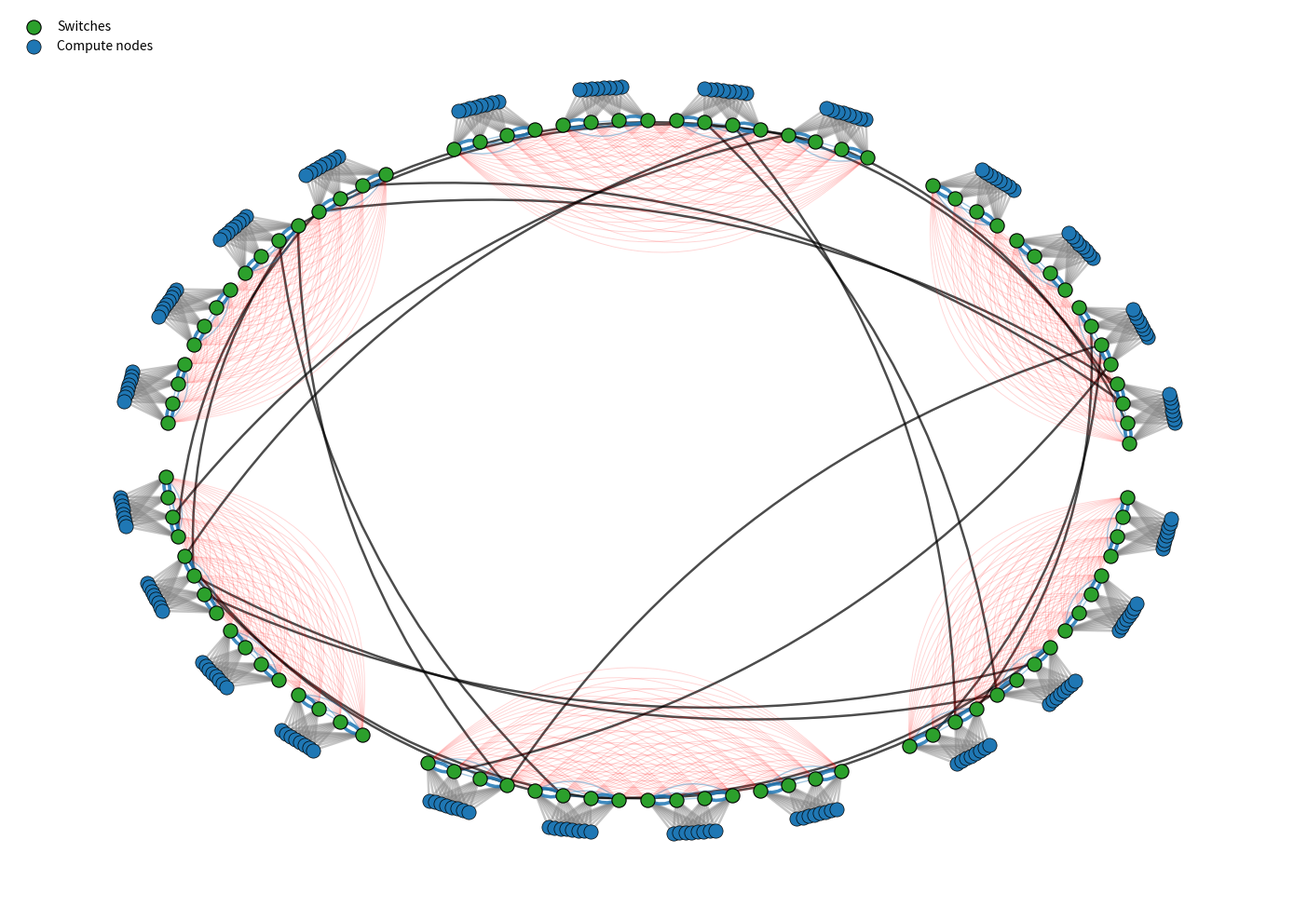

The script that saved this image:
import random
from dataclasses import dataclass
from typing import Dict, Tuple, List

import networkx as nx


@dataclass
class TopologyConfig:
    compute_groups: int = 6

    chassis_per_group: int = 8          # 8 subgroups
    switches_per_chassis: int = 4       # 4 switches per subgroup
    compute_nodes_per_chassis: int = 8  # 8 nodes per subgroup (your model)

    global_links_per_group_pair: int = 2

    intra_group: str = "clique"  # keep for metrics, but we won't draw all those edges
    seed: int = 42

    # Draw
    figsize: Tuple[int, int] = (14, 10)
    node_size_switch: int = 120
    node_size_compute: int = 120
    show_labels: bool = False

    # Ring layout knobs
    ring_radius: float = 12.0
    group_gap_angle: float = 0.10  # radians, space between group segments
    node_radius_offset: float = 1.2

    @property
    def switches_per_group(self) -> int:
        return self.chassis_per_group * self.switches_per_chassis

    global_mode: str = "round_robin"  # "all_to_all" or "round_robin"
    global_k: int = 2  # number of neighbor groups to connect to (per group)


def generate_aurora_like(cfg: TopologyConfig) -> nx.MultiGraph:
    rnd = random.Random(cfg.seed)
    G = nx.MultiGraph()

    # Group types list
    groups: List[Tuple[str, int]] = []
    for gi in range(cfg.compute_groups):
        groups.append(("compute", gi))

    # Create chassis -> switches + compute nodes
    for gtype, gid in groups:
        switches_in_group: List[str] = []

        for c in range(cfg.chassis_per_group):
            chassis_switches: List[str] = []

            # 4 switches per chassis
            for s in range(cfg.switches_per_chassis):
                sid = f"g{gid}_c{c}_s{s}"
                G.add_node(
                    sid,
                    kind="switch",
                    group=gid,
                    group_type=gtype,
                    chassis=c,
                    switch_in_chassis=s,
                    label=sid
                )
                chassis_switches.append(sid)
                switches_in_group.append(sid)

            # 8 compute nodes per chassis
            for n in range(cfg.compute_nodes_per_chassis):
                nid = f"g{gid}_c{c}_n{n}"
                G.add_node(
                    nid,
                    kind="compute",
                    group=gid,
                    group_type=gtype,
                    chassis=c,
                    label=nid
                )
                # Connect node to ALL switches of chassis (clear demo model)
                for sid in chassis_switches:
                    G.add_edge(sid, nid, kind="inj")

            # --- Subgroup (chassis) switch wiring you described ---
            # Switches S1..S4 form a clique: each connected to each other
            for i in range(len(chassis_switches)):
                for j in range(i + 1, len(chassis_switches)):
                    G.add_edge(chassis_switches[i], chassis_switches[j], kind="local_clique")

            # Additional (parallel) connections:
            # extra links between S1-S2 and S3-S4 (two more edges each)
            if len(chassis_switches) >= 4:
                s1, s2, s3, s4 = chassis_switches[0], chassis_switches[1], chassis_switches[2], chassis_switches[3]
                G.add_edge(s1, s2, kind="local_extra")
                G.add_edge(s1, s2, kind="local_extra")
                G.add_edge(s3, s4, kind="local_extra")
                G.add_edge(s3, s4, kind="local_extra")

        # --- Intra-group links across chassis (group-level all-to-all) ---
        # We connect switches from different chassis. Within-chassis all-to-all is already modeled by local_clique.
        group_switches = [n for n, d in G.nodes(data=True)
                          if d.get("kind") == "switch" and d.get("group") == gid and "chassis" in d]

        group_switches.sort(key=lambda n: (G.nodes[n].get("chassis", 0), G.nodes[n].get("switch_in_chassis", 0)))

        for i in range(len(group_switches)):
            for j in range(i + 1, len(group_switches)):
                a, b = group_switches[i], group_switches[j]
                if G.nodes[a].get("chassis") != G.nodes[b].get("chassis"):
                    G.add_edge(a, b, kind="group_intra")


        # Intra-group dense wiring (for metrics realism)
        if cfg.intra_group == "clique":
            for i in range(len(switches_in_group)):
                for j in range(i + 1, len(switches_in_group)):
                    G.add_edge(switches_in_group[i], switches_in_group[j], kind="intra")

    # Global links between compute groups (keep your round-robin deterministic mapping)
    # ---- Global links between compute groups ----
    G_ids = list(range(cfg.compute_groups))

    def ordered_switches(gid: int) -> List[str]:
        sw = [n for n, d in G.nodes(data=True) if d["kind"] == "switch" and d["group"] == gid]
        sw.sort(key=lambda x: (G.nodes[x].get("chassis", 0), G.nodes[x].get("switch_in_chassis", 0)))
        return sw

    added_pairs = set()

    if cfg.global_mode == "all_to_all":
        pairs = [(a, b) for i, a in enumerate(G_ids) for b in G_ids[i + 1:]]
    else:
        # round-robin neighbors on the ring
        k = max(1, min(cfg.global_k, len(G_ids) // 2))
        pairs = []
        for a in G_ids:
            for step in range(1, k + 1):
                b = (a + step) % len(G_ids)
                x, y = (a, b) if a < b else (b, a)
                if (x, y) not in added_pairs:
                    added_pairs.add((x, y))
                    pairs.append((x, y))

    # Add L parallel links per selected group pair, deterministically mapped to switches
    for ga, gb in pairs:
        sw_a = ordered_switches(ga)
        sw_b = ordered_switches(gb)

        for link_i in range(cfg.global_links_per_group_pair):
            ia = (gb + link_i) % len(sw_a)
            ib = (ga + 2 * link_i + 1) % len(sw_b)
            G.add_edge(sw_a[ia], sw_b[ib], kind="global")

    return G


def hierarchical_positions(G: nx.MultiGraph, cfg: TopologyConfig) -> Dict[str, Tuple[float, float]]:
    # Group centers on a circle; switches around group center; compute nodes near switch
    groups = sorted({d["group"] for _, d in G.nodes(data=True)})
    group_index = {gid: i for i, gid in enumerate(groups)}

    R = 10.0  # big radius for groups
    r_sw = 1.8  # radius for switches around a group center
    r_n = 0.35  # radius for compute nodes around switch

    pos: Dict[str, Tuple[float, float]] = {}

    # Pre-collect switches per group
    switches_by_group: Dict[int, List[str]] = {gid: [] for gid in groups}
    computes_by_switch: Dict[str, List[str]] = {}

    for n, d in G.nodes(data=True):
        if d["kind"] == "switch":
            switches_by_group[d["group"]].append(n)

    for n, d in G.nodes(data=True):
        if d["kind"] == "compute":
            # parent switch name is prefix before "_n"
            parent = n.split("_n")[0]
            computes_by_switch.setdefault(parent, []).append(n)

    for gid in groups:
        gi = group_index[gid]
        angle = 2 * math.pi * gi / max(1, len(groups))
        gx, gy = (R * math.cos(angle), R * math.sin(angle))

        switches = sorted(switches_by_group[gid])
        for si, sw in enumerate(switches):
            a2 = 2 * math.pi * si / max(1, len(switches))
            sx, sy = (gx + r_sw * math.cos(a2), gy + r_sw * math.sin(a2))
            pos[sw] = (sx, sy)

            # Place compute nodes around the switch
            cnodes = sorted(computes_by_switch.get(sw, []))
            for ci, cn in enumerate(cnodes):
                a3 = 2 * math.pi * ci / max(1, len(cnodes))
                pos[cn] = (sx + r_n * math.cos(a3), sy + r_n * math.sin(a3))

    return pos


def compute_metrics(G: nx.MultiGraph, cfg: TopologyConfig) -> Dict[str, float]:
    # Choose node set for metrics
    if cfg.metric_scope == "switches":
        nodes = [n for n, d in G.nodes(data=True) if d["kind"] == "switch"]
        H = nx.Graph(G.subgraph(nodes))  # simple graph for distances
    else:
        H = nx.Graph(G)

    N = H.number_of_nodes()
    E = H.number_of_edges()

    degrees = [deg for _, deg in H.degree()]
    S_max = max(degrees) if degrees else 0
    S_avg = sum(degrees) / len(degrees) if degrees else 0.0

    # Handle disconnected graphs
    if N == 0:
        return {"N": 0, "S_max": 0, "S_avg": 0, "D": 0, "D*": 0, "Q": 0, "C_edges": 0, "C_ports": 0}

    if not nx.is_connected(H):
        # Use largest connected component for distances/diameter
        largest = max(nx.connected_components(H), key=len)
        Hc = H.subgraph(largest).copy()
    else:
        Hc = H

    Nc = Hc.number_of_nodes()

    # Diameter exact only for reasonable sizes
    if Nc <= 800:
        D = nx.diameter(Hc)
    else:
        # crude approximation: two-sweep BFS on a few random starts
        rnd = random.Random(cfg.seed)
        starts = [rnd.choice(list(Hc.nodes())) for _ in range(5)]
        best = 0
        for s in starts:
            lengths = nx.single_source_shortest_path_length(Hc, s)
            far = max(lengths.values())
            best = max(best, far)
        D = best

    # Average path length and Q: exact for small, sampled for large
    if Nc <= 500:
        D_star = nx.average_shortest_path_length(Hc)
        # Q = sum_{u<v} dist(u,v)
        # networkx doesn't provide directly; compute by summing single-source and dividing by 2
        Q = 0
        for u in Hc.nodes():
            lengths = nx.single_source_shortest_path_length(Hc, u)
            Q += sum(lengths.values())
        Q = Q / 2
    else:
        rnd = random.Random(cfg.seed)
        nodes_list = list(Hc.nodes())
        pairs = set()
        target = min(cfg.sample_pairs, Nc * (Nc - 1) // 2)
        while len(pairs) < target:
            u = rnd.choice(nodes_list)
            v = rnd.choice(nodes_list)
            if u != v:
                a, b = (u, v) if u < v else (v, u)
                pairs.add((a, b))

        total = 0
        count = 0
        for (u, v) in pairs:
            try:
                d = nx.shortest_path_length(Hc, u, v)
                total += d
                count += 1
            except nx.NetworkXNoPath:
                pass

        D_star = (total / count) if count else 0.0
        # Q approx: scale average distance by number of pairs in the component
        total_pairs = Nc * (Nc - 1) / 2
        Q = D_star * total_pairs

    C_edges = E
    C_ports = sum(deg for _, deg in H.degree())  # = 2E

    return {
        "N": float(N),
        "S_max": float(S_max),
        "S_avg": float(S_avg),
        "D": float(D),
        "D*": float(D_star),
        "Q": float(Q),
        "C_edges": float(C_edges),
        "C_ports": float(C_ports),
        "connected_component_size": float(Nc),
    }

import math
from collections import Counter
from matplotlib.patches import FancyArrowPatch
import networkx as nx
import matplotlib.pyplot as plt


def draw_topology_dragonflyish(G: nx.MultiGraph, pos, cfg: TopologyConfig) -> None:
    plt.figure(figsize=cfg.figsize)
    ax = plt.gca()
    ax.axis("off")

    # Precompute an "outward" direction for each switch: where its compute nodes are
    switches = [n for n, d in G.nodes(data=True) if d.get("kind") == "switch"]
    computes = [n for n, d in G.nodes(data=True) if d.get("kind") == "compute"]

    # Center of the switch ring (fallback)
    cx0 = sum(pos[n][0] for n in switches) / max(1, len(switches))
    cy0 = sum(pos[n][1] for n in switches) / max(1, len(switches))

    out_vec = {}  # switch -> (vx, vy) pointing toward compute nodes (outward)
    for s in switches:
        # compute neighbors of this switch
        nbrs = []
        for nbr in G.neighbors(s):
            if G.nodes[nbr].get("kind") == "compute":
                nbrs.append(nbr)

        sx, sy = pos[s]

        if nbrs:
            vx = sum(pos[n][0] - sx for n in nbrs) / len(nbrs)
            vy = sum(pos[n][1] - sy for n in nbrs) / len(nbrs)
        else:
            # fallback: outward = from ring center to switch
            vx, vy = (sx - cx0, sy - cy0)

        # normalize
        L = math.hypot(vx, vy) or 1.0
        out_vec[s] = (vx / L, vy / L)

    def rad_away_from_compute(u, v, mag: float) -> float:
        """
        Choose rad sign so the arc bends AWAY from compute nodes.
        That places local switch-switch curves on the empty side of the switch line.
        """
        x1, y1 = pos[u]
        x2, y2 = pos[v]
        dx, dy = (x2 - x1), (y2 - y1)

        # left normal of segment u->v
        nx_, ny_ = (-dy, dx)

        # direction toward compute nodes (outward) ~ average of endpoints' outward vectors
        oux, ouy = out_vec.get(u, (0.0, 0.0))
        ovx, ovy = out_vec.get(v, (0.0, 0.0))
        outx, outy = ((oux + ovx) / 2.0, (ouy + ovy) / 2.0)

        # We want the curve to go to the opposite side => inward = -outward
        inx, iny = (-outx, -outy)

        # pick rad sign so the normal points inward
        return mag if (nx_ * inx + ny_ * iny) > 0 else -mag

    # --- edges by type ---
    global_edges = [(u, v) for u, v, d in G.edges(data=True) if d.get("kind") == "global"]
    inj_edges = [(u, v) for u, v, d in G.edges(data=True) if d.get("kind") == "inj"]

    local_extra = [(u, v) for u, v, d in G.edges(data=True) if d.get("kind") == "local_extra"]
    group_intra = [(u, v) for u, v, d in G.edges(data=True) if d.get("kind") == "group_intra"]

    # --- draw global first ---
    # Curvy global links: draw as arcs bending away from compute nodes (into empty side)
    if global_edges:
        # group multiple parallel edges between same pair so we can spread curvature
        pair_counts = Counter()
        for u, v in global_edges:
            a, b = (u, v) if u < v else (v, u)
            pair_counts[(a, b)] += 1

        for (u, v), cnt in pair_counts.items():
            # make multiple arcs with increasing curvature, same "inner" side
            for i in range(cnt):
                mag = 0.18 + 0.06 * min(i, 6)  # more parallel links => more separated arcs
                rad = rad_away_from_compute(u, v, mag)  # inner side (away from compute nodes)
                patch = FancyArrowPatch(
                    posA=pos[u], posB=pos[v],
                    connectionstyle=f"arc3,rad={rad}",
                    arrowstyle="-",
                    lw=1.8,
                    color="black",
                    alpha=0.70,
                    zorder=0.2
                )
                ax.add_patch(patch)

    # --- draw subgroup internal edges (per chassis) ---
    chassis_keys = sorted({
        (d.get("group"), d.get("chassis"))
        for _, d in G.nodes(data=True)
        if d.get("kind") == "switch" and d.get("chassis") is not None
    })

    for gid, ch in chassis_keys:
        sw = [n for n, d in G.nodes(data=True)
              if d.get("kind") == "switch" and d.get("group") == gid and d.get("chassis") == ch]
        sw.sort(key=lambda n: G.nodes[n].get("switch_in_chassis", 0))
        if len(sw) < 4:
            continue

        s1, s2, s3, s4 = sw[0], sw[1], sw[2], sw[3]

        # straight adjacency edges, includes S2-S3
        for u, v in [(s2, s3)]:
            x1, y1 = pos[u]
            x2, y2 = pos[v]
            ax.plot([x1, x2], [y1, y2],
                    color="tab:blue", alpha=0.40, lw=1.0, zorder=1)

        # inward curved diagonals
        for (u, v, mag) in [(s1, s3, 0.22), (s2, s4, 0.22), (s1, s4, 0.32)]:
            rad = rad_away_from_compute(u, v, mag)
            patch = FancyArrowPatch(
                posA=pos[u], posB=pos[v],
                connectionstyle=f"arc3,rad={-rad}",
                arrowstyle="-",
                lw=1.0,
                color="tab:blue",
                alpha=0.40,
                zorder=1
            )
            ax.add_patch(patch)

    # --- double links: two curves on both sides ---
    extra_counts = Counter()
    for (u, v) in local_extra:
        a, b = (u, v) if u < v else (v, u)
        extra_counts[(a, b)] += 1

    for (u, v), cnt in extra_counts.items():
        if cnt <= 0:
            continue

        mag = 0.28
        inward = rad_away_from_compute(u, v, mag)
        outward = -inward

        rads = [inward, outward] if cnt >= 2 else [inward]
        for rad in rads:
            patch = FancyArrowPatch(
                posA=pos[u], posB=pos[v],
                connectionstyle=f"arc3,rad={rad}",
                arrowstyle="-",
                lw=2.6,
                color="tab:blue",
                alpha=0.85,
                zorder=2
            )
            ax.add_patch(patch)

    # Intra-group all-to-all: very faint curved arcs (inner side, away from compute nodes)
    # Intra-group all-to-all: draw as deeper inward arcs with varied curvature so they separate visually
    if group_intra:
        # Build an index of switch order within each group (along the ring)
        group_switches_sorted = {}
        switch_order = {}  # switch -> index within its group

        # Collect switches by group and sort them in ring order using their angle
        for n, d in G.nodes(data=True):
            if d.get("kind") == "switch":
                gid = d.get("group")
                group_switches_sorted.setdefault(gid, []).append(n)

        for gid, sw_list in group_switches_sorted.items():
            # sort by polar angle around ring center
            def angle(s):
                x, y = pos[s]
                return math.atan2(y - cy0, x - cx0)

            sw_list.sort(key=angle)
            for i, s in enumerate(sw_list):
                switch_order[s] = i

        # Draw arcs with curvature based on distance in ring order
        for (u, v) in group_intra:
            iu = switch_order.get(u, 0)
            iv = switch_order.get(v, 0)
            dist = abs(iu - iv)

            # Map distance to curvature:
            # near neighbors -> small curve, far pairs -> deep curve
            # tweak these constants to taste
            mag = 0.18 + 0.03 * min(dist, 10)  # grows up to ~0.48

            rad = rad_away_from_compute(u, v, mag)

            patch = FancyArrowPatch(
                posA=pos[u], posB=pos[v],
                connectionstyle=f"arc3,rad={-rad}",
                arrowstyle="-",
                lw=0.7,
                color="red",
                alpha=0.16,
                zorder=0.6
            )
            ax.add_patch(patch)

    # --- draw injection after local (so local doesn't sit on top of injection) ---
    if inj_edges:
        nx.draw_networkx_edges(
            nx.Graph(inj_edges),
            pos,
            alpha=0.45,
            width=1.8,
            edge_color="gray"
        )

    # --- nodes ---
    switches_compute = [n for n, d in G.nodes(data=True)
                        if d.get("kind") == "switch" and d.get("group_type") == "compute"]
    compute_nodes = [n for n, d in G.nodes(data=True) if d.get("kind") == "compute"]

    # draw nodes LAST so they are always on top
    def scatter(nodes, color, size, label):
        xs = [pos[n][0] for n in nodes]
        ys = [pos[n][1] for n in nodes]
        ax.scatter(xs, ys, s=size, c=color, edgecolors="black", linewidths=0.8,
                   zorder=10, label=label)

    scatter(switches_compute, "tab:green", cfg.node_size_switch, "Switches")

    ax.scatter([pos[n][0] for n in compute_nodes],
               [pos[n][1] for n in compute_nodes],
               s=cfg.node_size_compute, c="tab:blue",
               edgecolors="black", linewidths=0.5, zorder=10,
               label="Compute nodes")

    plt.tight_layout()
    plt.legend(scatterpoints=1, frameon=False, loc="upper left")
    plt.show()


def dragonfly_ring_positions(G: nx.MultiGraph, cfg: TopologyConfig) -> Dict[str, Tuple[float, float]]:
    # Order switches by group -> chassis -> switch
    switches = [n for n, d in G.nodes(data=True) if d["kind"] == "switch"]
    switches.sort(key=lambda x: (G.nodes[x]["group"], G.nodes[x].get("chassis", 0), G.nodes[x].get("switch_in_chassis", 0)))

    groups = sorted({G.nodes[s]["group"] for s in switches})
    group_to_switches: Dict[int, List[str]] = {g: [] for g in groups}
    for s in switches:
        group_to_switches[G.nodes[s]["group"]].append(s)

    total_groups = len(groups)
    pos: Dict[str, Tuple[float, float]] = {}

    # total angle budget = 2π minus gaps
    gaps_total = total_groups * cfg.group_gap_angle
    usable_angle = 2 * math.pi - gaps_total
    # each group gets equal angular span proportional to its #switches
    total_switches = sum(len(group_to_switches[g]) for g in groups)
    angle_per_switch = usable_angle / max(1, total_switches)

    theta = 0.0
    R = cfg.ring_radius

    # place switches group by group
    for g in groups:
        theta += cfg.group_gap_angle / 2  # half-gap before group
        sw_list = group_to_switches[g]

        for s in sw_list:
            x = R * math.cos(theta)
            y = R * math.sin(theta)
            pos[s] = (x, y)
            theta += angle_per_switch

        theta += cfg.group_gap_angle / 2  # half-gap after group

    # place compute nodes behind their chassis (slightly outside, near chassis center angle)
    computes = [n for n, d in G.nodes(data=True) if d["kind"] == "compute"]
    for n in computes:
        gid = G.nodes[n]["group"]
        chassis = G.nodes[n].get("chassis", 0)

        # find the 4 switches of this chassis
        chassis_switches = [
            s for s in group_to_switches[gid]
            if G.nodes[s].get("chassis", -1) == chassis
        ]
        if not chassis_switches:
            continue

        # chassis center = average of its 4 switch positions
        cx = sum(pos[s][0] for s in chassis_switches) / len(chassis_switches)
        cy = sum(pos[s][1] for s in chassis_switches) / len(chassis_switches)

        # radial outward direction
        norm = math.hypot(cx, cy) or 1.0
        ux, uy = (cx / norm, cy / norm)

        # small lateral offset so nodes don't overlap completely
        # (use node index from name gX_cY_nZ)
        nz = int(n.split("_n")[1])
        lateral = (nz - (cfg.compute_nodes_per_chassis - 1) / 2) * 0.15
        px, py = (-uy, ux)  # perpendicular

        pos[n] = (
            cx + ux * cfg.node_radius_offset + px * lateral,
            cy + uy * cfg.node_radius_offset + py * lateral
        )

    return pos



if __name__ == "__main__":
    cfg = TopologyConfig(
        compute_groups=6,
        chassis_per_group=4,
        switches_per_chassis=4,
        compute_nodes_per_chassis=8,

        global_links_per_group_pair=2,
        intra_group="clique",
        seed=42,

        show_labels=False
    )

    G = generate_aurora_like(cfg)
    pos = dragonfly_ring_positions(G, cfg)
    draw_topology_dragonflyish(G, pos, cfg)
